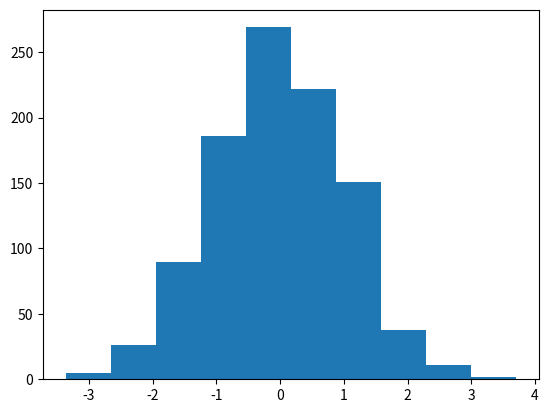

Generate this figure with matplotlib:
# Generando una distribución gauss para analisis de comportamiento

import numpy as np
import  matplotlib.pyplot as plt # Importar el modulo pyplot que es el que nos permite graficar o trazar los valores

datos = np.random.normal(0,1.0,1000) # Generacion de 1000 muestras de una distribucion normal con una desviacion estandar de 0.1 y una media de 0 
 
# Podriamos decir que si tenemos la calificacion de 1000 alumnnos, tomara una muestra aleatoria de 1000 calificaciones para saber el comportamiento general de las calificaciones

plt.hist(datos) # Funcion 'hist' para imprimir los datos 
plt.show() # Funcion 'show' para generar un vistograma
